Photos from the image-classification dataset "dataset" in the GitHub repository jihwan1008/Gingivitis_Classification. Its 2 classes are: false, true.

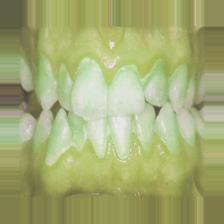
Label: true

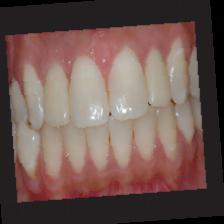
Label: false

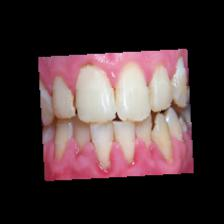
Label: true

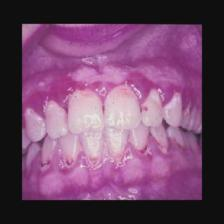
Label: true

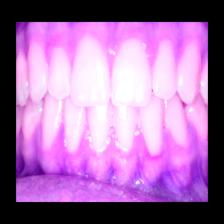
Label: false

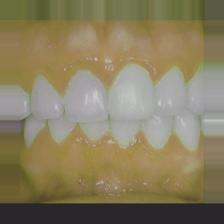
Label: false
